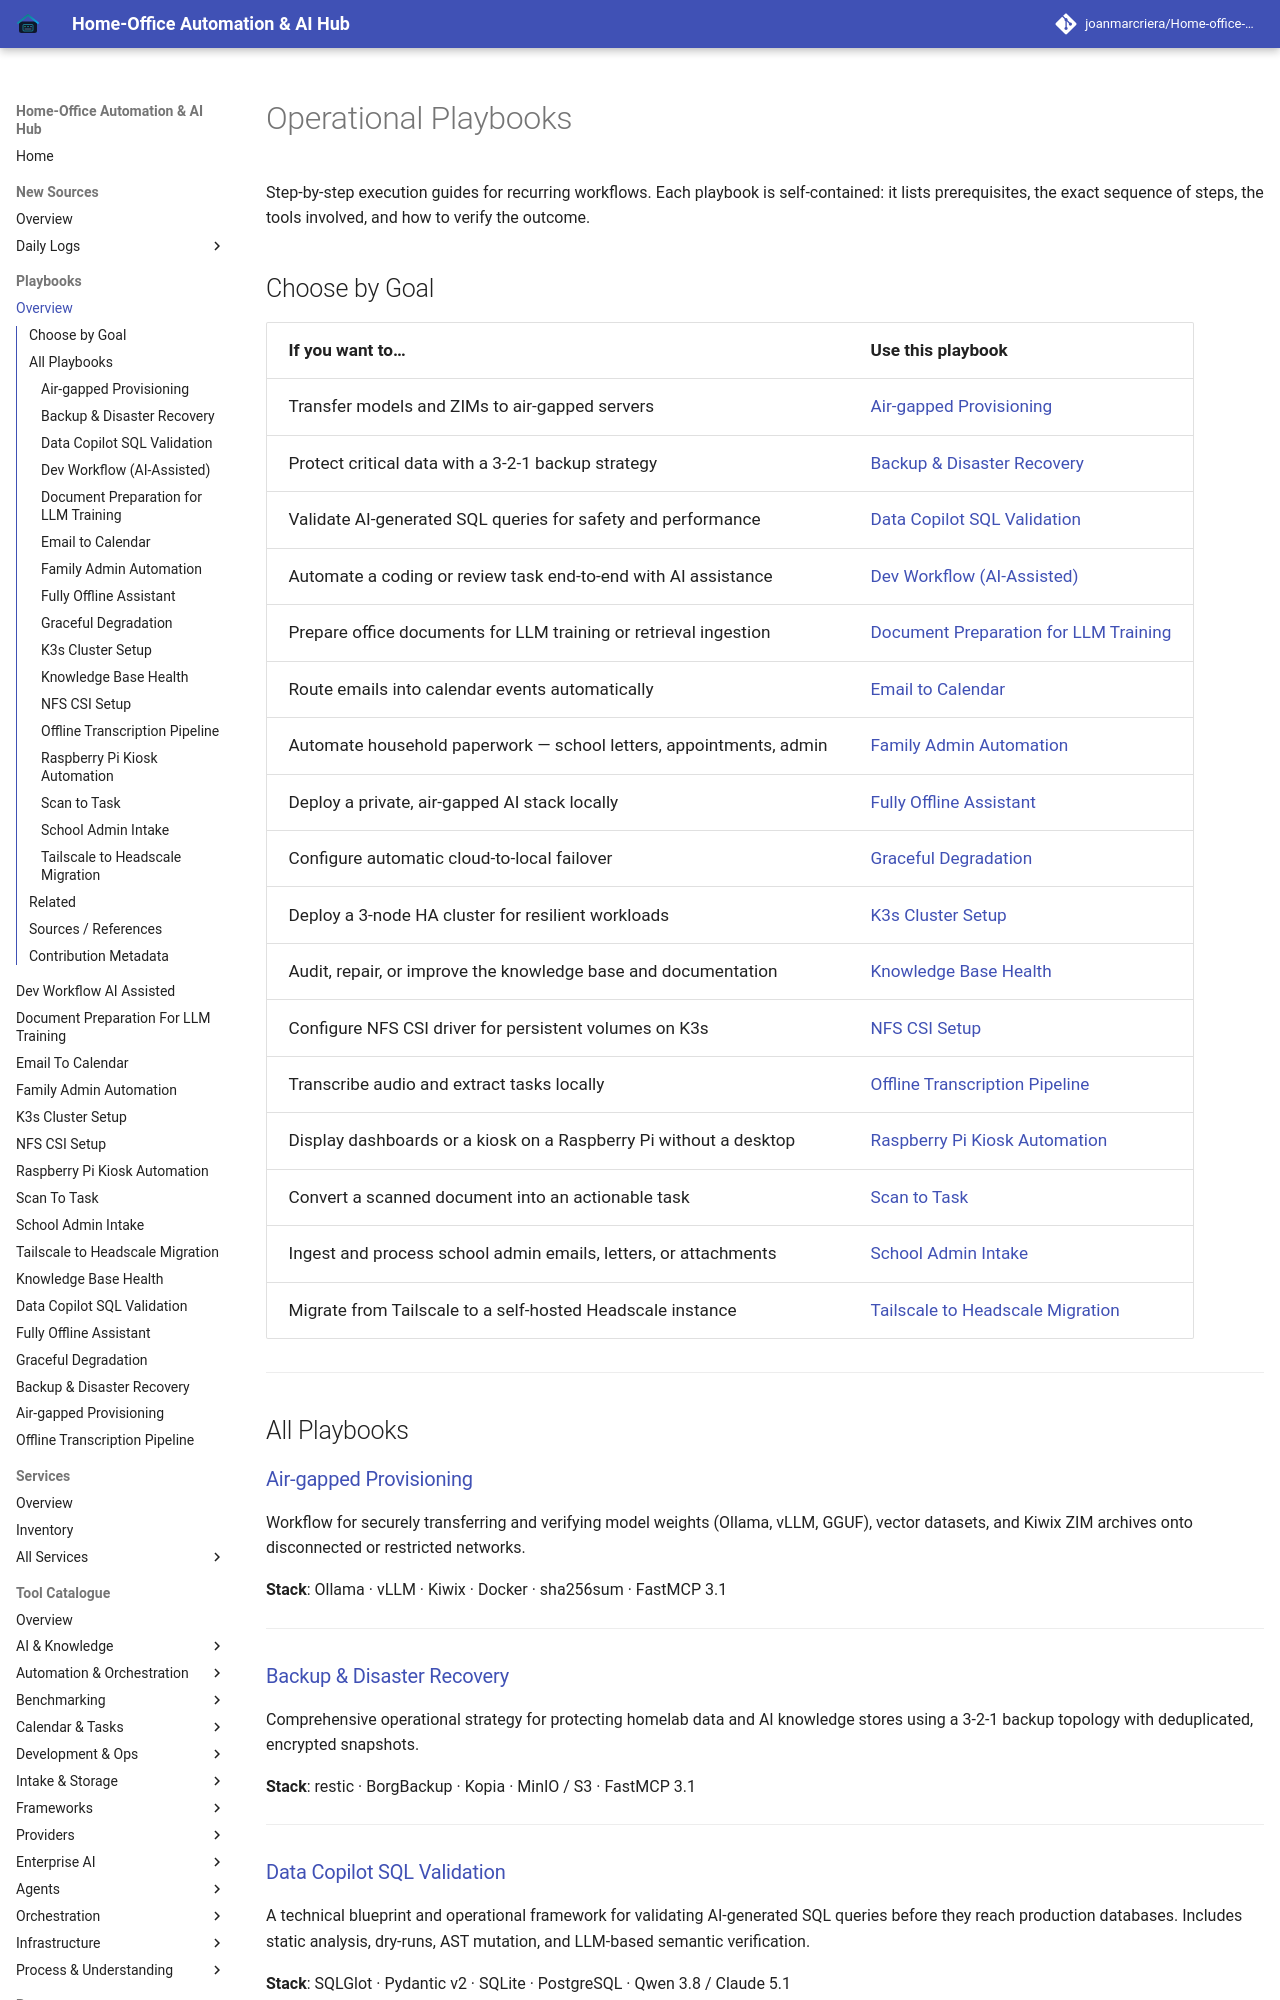

repository: joanmarcriera/Home-office-automations · page: playbooks/index.html · generator: mkdocs

# Operational Playbooks

Step-by-step execution guides for recurring workflows. Each playbook is self-contained: it lists prerequisites, the exact sequence of steps, the tools involved, and how to verify the outcome.

## Choose by Goal

| If you want to… | Use this playbook |
| :--- | :--- |
| Transfer models and ZIMs to air-gapped servers | [Air-gapped Provisioning](air-gapped-provisioning.md) |
| Protect critical data with a 3-2-1 backup strategy | [Backup & Disaster Recovery](backup-disaster-recovery.md) |
| Validate AI-generated SQL queries for safety and performance | [Data Copilot SQL Validation](data-copilot-sql-validation.md) |
| Automate a coding or review task end-to-end with AI assistance | [Dev Workflow (AI-Assisted)](dev-workflow-ai-assisted.md) |
| Prepare office documents for LLM training or retrieval ingestion | [Document Preparation for LLM Training](document-preparation-for-llm-training.md) |
| Route emails into calendar events automatically | [Email to Calendar](email-to-calendar.md) |
| Automate household paperwork — school letters, appointments, admin | [Family Admin Automation](family-admin-automation.md) |
| Deploy a private, air-gapped AI stack locally | [Fully Offline Assistant](fully-offline-assistant.md) |
| Configure automatic cloud-to-local failover | [Graceful Degradation](graceful-degradation.md) |
| Deploy a 3-node HA cluster for resilient workloads | [K3s Cluster Setup](k3s-cluster-setup.md) |
| Audit, repair, or improve the knowledge base and documentation | [Knowledge Base Health](knowledge-base-health.md) |
| Configure NFS CSI driver for persistent volumes on K3s | [NFS CSI Setup](nfs-csi-setup.md) |
| Transcribe audio and extract tasks locally | [Offline Transcription Pipeline](offline-transcription-pipeline.md) |
| Display dashboards or a kiosk on a Raspberry Pi without a desktop | [Raspberry Pi Kiosk Automation](raspberry-pi-kiosk-automation.md) |
| Convert a scanned document into an actionable task | [Scan to Task](scan-to-task.md) |
| Ingest and process school admin emails, letters, or attachments | [School Admin Intake](school-admin-intake.md) |
| Migrate from Tailscale to a self-hosted Headscale instance | [Tailscale to Headscale Migration](tailscale-to-headscale-migration.md) |

---

## All Playbooks

### [Air-gapped Provisioning](air-gapped-provisioning.md)
Workflow for securely transferring and verifying model weights (Ollama, vLLM, GGUF), vector datasets, and Kiwix ZIM archives onto disconnected or restricted networks.

**Stack**: Ollama · vLLM · Kiwix · Docker · sha256sum · FastMCP 3.1

---

### [Backup & Disaster Recovery](backup-disaster-recovery.md)
Comprehensive operational strategy for protecting homelab data and AI knowledge stores using a 3-2-1 backup topology with deduplicated, encrypted snapshots.

**Stack**: restic · BorgBackup · Kopia · MinIO / S3 · FastMCP 3.1

---
